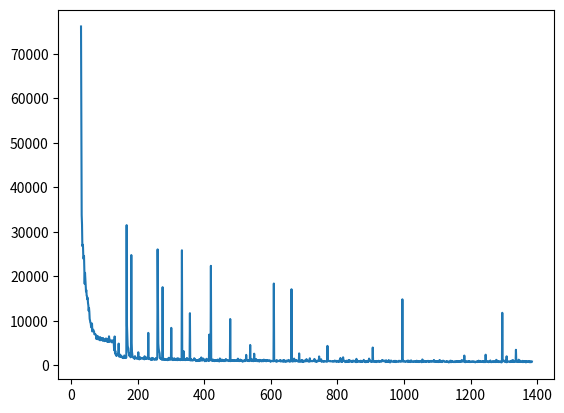

This chart was generated by the following Python code:
import matplotlib.pyplot as plt
items = [
76200.2,
56540.1,
33760.0,
31656.7,
26798.6,
27129.3,
26657.1,
23994.1,
23944.1,
24590.1,
21342.8,
18300.4,
20784.1,
19400.1,
17715.1,
16601.7,
16879.9,
15579.8,
15527.2,
14819.6,
15132.2,
13938.5,
13456.7,
12234.2,
12861.0,
12012.1,
10422.1,
10087.0,
9602.18,
9498.89,
8832.74,
8497.27,
9164.53,
9385.68,
7591.29,
8014.08,
7999.14,
7947.46,
7705.69,
7631.61,
6980.18,
6949.05,
6957.27,
6972.08,
6879.72,
6692.95,
5911.51,
6521.67,
6611.33,
5854.86,
6217.16,
6501.47,
6132.03,
6237.64,
6179.34,
5678.43,
5640.06,
6278.11,
5624.88,
6199.1,
5858.32,
6063.7,
5701.09,
5819.65,
5940.63,
5502.03,
6112.43,
5652.31,
5920.05,
5737.68,
5428.29,
5419.54,
5732.37,
5539.59,
5752.49,
6027.46,
5679.2,
5607.22,
5645.97,
5228.06,
5564.43,
5764.97,
5970.54,
5243.4,
6495.72,
5926.08,
5786.55,
5280.37,
5326.34,
5421.77,
5439.77,
5563.72,
5575.31,
5123.34,
5330.79,
5542.11,
5457.7,
5376.93,
5555.59,
3987.17,
3353.46,
6465.85,
2821.4,
3246.42,
2368.66,
2579.75,
2105.75,
2498.43,
2204.66,
2465.29,
2561.77,
2412.47,
2219.04,
4863.34,
2023.97,
1922.73,
1895.06,
2192.44,
2370.64,
2061.57,
1850.99,
1995.67,
1867.88,
1954.29,
1702.28,
1814.81,
1654.39,
1605.08,
1646.21,
1872.81,
2189.28,
2057.72,
1716.37,
1790.57,
1613.21,
1720.62,
1702.05,
31511.3,
8959.42,
6588.47,
4439.39,
3977.28,
3823.28,
2942.87,
2638.22,
2119.09,
2687.44,
2298.92,
1900.07,
1786.39,
1892.78,
24779.7,
5007.45,
3045.04,
2353.44,
1859.51,
1763.49,
1741.28,
1623.14,
1613.67,
1653.93,
1387.51,
2034.63,
1828.97,
1672.63,
1658.34,
1564.3,
1563.64,
1563.18,
1416.05,
1460.97,
1626.07,
2912.53,
1570.03,
1536.12,
1312.71,
1731.22,
1458.17,
1764.46,
1586.93,
1497.34,
1476.26,
1503.24,
1550.16,
1648.36,
1550.77,
1464.33,
1447.06,
1658.35,
1403.73,
1324.29,
2010.96,
1524.29,
1461.66,
1631.84,
1399.87,
1439.78,
1729.65,
1578.92,
1574.2,
1647.99,
1460.08,
7275.77,
1795.17,
1372.53,
1365.14,
1515.55,
1405.01,
1469.93,
1294.83,
1374.66,
1216.26,
1205.59,
1648.87,
1510.46,
1264.49,
1604.64,
1505.39,
1454.84,
1328.19,
1345.03,
1229.12,
1241.4,
1279.99,
1454.95,
1624.7,
1375.78,
1230.57,
1453.21,
1619.78,
26054.0,
13816.3,
4904.04,
3837.57,
3324.5,
3006.93,
2687.34,
1586.5,
1499.07,
1429.51,
1549.71,
1620.67,
1312.1,
1215.39,
1396.88,
17557.5,
1294.79,
1475.69,
1323.06,
1472.64,
1206.65,
1316.25,
1371.73,
1296.05,
1222.56,
1270.0,
1210.82,
1244.92,
1226.27,
1325.46,
1126.49,
1454.38,
1232.16,
1598.9,
1675.66,
1244.69,
1502.42,
1315.7,
1397.75,
1397.34,
1239.63,
8399.81,
1777.6,
1305.2,
1413.12,
1462.41,
1142.74,
1428.37,
1251.12,
1251.94,
1555.04,
1473.15,
1371.71,
1175.62,
1302.65,
1164.71,
1158.06,
1207.56,
1212.68,
1560.94,
1134.35,
1246.0,
1431.88,
1519.81,
1304.79,
1201.85,
1183.8,
1247.26,
1125.17,
1193.17,
1317.86,
1287.57,
1288.83,
25854.2,
1232.29,
1249.17,
1147.73,
1424.17,
3169.21,
1300.94,
1198.87,
1327.69,
1323.68,
1136.15,
1395.74,
1386.24,
1245.63,
1540.56,
1164.73,
1565.56,
1264.86,
1214.74,
1228.28,
1192.72,
1221.1,
1256.05,
1134.09,
11703.3,
1138.35,
1088.18,
1051.9,
1374.65,
1187.35,
1122.59,
1091.74,
1160.28,
1088.56,
1097.61,
1277.02,
1173.53,
1575.88,
1240.04,
1298.48,
1271.57,
1061.56,
927.162,
1133.48,
1168.15,
1117.99,
1107.86,
1127.58,
949.306,
946.164,
1214.89,
960.668,
1226.71,
1399.48,
1022.82,
1192.81,
1252.47,
1052.87,
1742.96,
1297.19,
1407.33,
1040.54,
1136.12,
1474.23,
1495.03,
1266.05,
1264.42,
1077.13,
921.675,
904.361,
1243.29,
1015.93,
1055.68,
917.809,
1448.74,
1197.48,
1178.98,
1212.75,
1149.34,
975.878,
1239.16,
963.595,
6883.78,
1476.14,
1131.92,
1108.58,
1231.38,
22356.4,
1451.64,
1053.38,
1193.06,
1131.58,
979.647,
1291.08,
1113.44,
1012.89,
1051.32,
1143.16,
916.098,
1070.96,
1027.31,
1089.24,
954.345,
1158.87,
1159.88,
1036.98,
1146.6,
1260.56,
926.529,
1009.98,
1154.27,
1049.62,
847.409,
946.897,
1512.69,
1113.17,
1058.49,
1115.38,
931.786,
948.445,
1277.24,
1114.28,
1046.03,
1041.93,
1124.17,
926.701,
997.945,
1112.81,
1138.37,
915.07,
949.651,
1176.2,
1387.88,
1238.09,
1188.42,
1009.12,
1059.21,
1070.0,
1047.4,
1119.28,
1048.98,
932.203,
939.977,
1043.88,
1030.7,
10393.6,
913.408,
1154.29,
1080.62,
1126.19,
1038.1,
1010.23,
958.543,
1122.38,
977.533,
1088.1,
1105.47,
932.234,
1147.21,
1016.54,
970.678,
1023.28,
1071.06,
1019.46,
1101.13,
949.649,
1223.55,
1028.46,
1478.36,
1159.41,
1110.27,
1121.74,
910.82,
1095.64,
1037.09,
1278.0,
973.978,
1153.15,
992.014,
1151.14,
1106.18,
1048.77,
789.422,
911.987,
973.679,
898.096,
1037.08,
928.55,
1110.49,
915.634,
983.826,
1042.75,
1214.14,
2324.02,
1352.6,
1200.87,
973.817,
1161.3,
976.339,
935.434,
1067.11,
1112.78,
911.669,
1171.58,
1137.66,
4556.59,
1189.55,
1376.52,
931.411,
1010.33,
1180.35,
1308.41,
1253.78,
959.179,
899.835,
1165.89,
980.794,
2588.53,
1106.78,
1035.64,
948.751,
1380.43,
1118.75,
1328.88,
1153.37,
1118.1,
900.847,
1062.32,
1147.12,
950.505,
888.407,
1063.41,
1027.96,
828.521,
1202.2,
1161.15,
979.096,
1077.04,
1090.81,
1049.06,
850.953,
1054.91,
998.394,
1116.99,
1114.88,
897.055,
1250.97,
1194.51,
1011.67,
1116.76,
1059.25,
947.168,
1019.86,
878.918,
1159.74,
1132.75,
1125.75,
991.517,
939.343,
1112.28,
1075.23,
1002.7,
950.057,
1033.75,
1100.89,
949.155,
777.048,
930.912,
903.923,
993.807,
941.379,
944.701,
955.077,
914.174,
866.732,
1224.39,
18372.1,
1205.42,
1077.31,
914.151,
947.076,
941.434,
945.412,
804.497,
1158.1,
964.011,
823.784,
1021.18,
1010.51,
965.506,
929.228,
936.24,
916.645,
983.26,
1138.73,
961.179,
866.7,
1085.55,
871.288,
990.046,
916.979,
888.996,
888.698,
1057.79,
805.378,
1118.39,
886.016,
1139.57,
829.237,
888.022,
963.388,
812.593,
990.628,
836.148,
1014.2,
883.613,
1002.41,
895.491,
903.286,
1078.47,
1189.14,
1112.44,
875.488,
784.142,
932.474,
1062.3,
1021.91,
840.02,
950.588,
17089.1,
955.179,
961.283,
1002.84,
800.463,
944.291,
1100.64,
1026.01,
1486.49,
1214.78,
867.591,
897.651,
887.519,
1063.32,
991.707,
1146.56,
1050.71,
952.308,
892.996,
854.549,
999.477,
958.341,
786.936,
2654.56,
1073.11,
854.459,
875.239,
792.187,
945.939,
913.518,
1154.24,
910.623,
761.894,
1104.62,
797.427,
985.934,
828.249,
754.781,
918.643,
1053.27,
1021.72,
1033.86,
882.615,
940.706,
885.222,
1370.79,
966.799,
982.353,
924.3,
936.79,
868.292,
929.927,
1033.85,
806.536,
795.024,
1558.33,
1070.55,
901.808,
952.345,
909.041,
975.493,
919.447,
897.629,
887.571,
995.197,
937.604,
1012.14,
925.886,
1315.91,
1412.42,
939.892,
815.274,
852.298,
1034.2,
856.352,
973.402,
768.414,
876.427,
924.404,
1039.42,
892.619,
963.379,
1018.75,
1973.85,
1029.9,
983.716,
934.086,
984.108,
1066.08,
1344.71,
813.839,
1001.83,
834.965,
838.2,
852.273,
889.334,
844.488,
886.996,
801.627,
946.327,
925.382,
910.486,
835.825,
846.252,
841.569,
892.508,
963.587,
798.437,
4348.63,
925.548,
908.819,
911.772,
974.015,
948.231,
933.058,
869.725,
970.851,
885.056,
929.195,
900.617,
878.614,
833.044,
836.504,
864.906,
806.539,
907.549,
933.7,
903.422,
798.963,
1008.16,
1040.96,
937.673,
940.086,
850.456,
981.923,
800.547,
920.479,
868.006,
867.966,
971.686,
888.95,
757.239,
1033.38,
809.949,
896.133,
933.34,
885.631,
1623.06,
1052.55,
788.366,
990.853,
873.02,
745.212,
1002.88,
873.767,
1776.07,
1047.41,
1051.67,
935.602,
863.602,
927.969,
915.394,
700.108,
801.22,
983.386,
820.958,
1009.69,
879.803,
755.045,
1007.4,
801.507,
1025.33,
827.784,
1158.26,
796.767,
978.564,
1041.24,
845.706,
835.175,
872.755,
953.141,
782.722,
985.13,
752.49,
912.931,
1036.63,
1011.89,
826.688,
963.248,
977.118,
840.775,
853.681,
933.032,
1030.72,
684.102,
1433.33,
820.893,
802.087,
868.405,
793.938,
953.248,
931.137,
922.155,
802.93,
917.532,
885.822,
824.42,
830.826,
1014.46,
769.242,
934.512,
732.417,
812.815,
747.232,
906.139,
912.987,
887.627,
1206.18,
1040.21,
875.165,
724.31,
932.447,
877.285,
675.755,
867.487,
955.91,
919.166,
805.693,
917.026,
762.622,
1027.56,
800.317,
839.253,
1483.66,
1108.89,
1060.2,
1089.48,
918.398,
781.945,
748.184,
905.819,
917.618,
767.906,
918.916,
3976.34,
1050.74,
803.056,
851.75,
954.242,
785.08,
855.291,
886.471,
901.974,
749.451,
694.71,
804.843,
966.987,
934.271,
899.537,
776.83,
787.158,
880.94,
1002.98,
854.061,
815.091,
954.582,
790.232,
810.179,
853.172,
916.902,
877.861,
822.47,
1181.08,
947.289,
959.319,
1034.12,
1024.71,
1057.19,
854.596,
989.26,
956.456,
902.785,
788.0,
703.947,
1127.32,
804.222,
858.193,
928.935,
815.116,
826.567,
739.143,
764.696,
1166.37,
875.272,
820.215,
938.508,
614.838,
862.808,
1013.5,
1046.67,
988.358,
835.712,
782.375,
782.81,
817.906,
820.222,
836.683,
758.298,
977.093,
956.763,
756.649,
952.813,
978.041,
698.562,
956.828,
906.746,
926.8,
857.684,
845.023,
761.468,
738.78,
757.052,
886.285,
1004.99,
919.729,
879.938,
799.242,
846.299,
975.132,
847.475,
831.07,
797.059,
805.428,
14821.3,
1052.62,
924.197,
1007.44,
801.88,
806.496,
859.988,
839.518,
793.025,
825.5,
866.486,
785.949,
814.477,
851.069,
958.77,
1034.66,
844.205,
713.198,
777.569,
1039.04,
839.09,
865.16,
765.523,
788.638,
707.022,
750.427,
1095.98,
951.998,
862.883,
819.586,
817.261,
726.117,
814.111,
837.61,
908.085,
724.936,
785.793,
798.914,
807.952,
914.311,
935.978,
750.745,
816.459,
1018.1,
800.905,
869.274,
749.823,
886.375,
750.911,
836.996,
708.018,
897.307,
874.518,
891.426,
838.792,
811.251,
948.597,
911.667,
668.702,
822.342,
1298.11,
1114.06,
829.388,
932.622,
757.267,
982.157,
851.156,
824.671,
820.872,
930.618,
864.469,
777.596,
927.113,
814.079,
808.182,
914.615,
936.139,
988.422,
906.403,
704.866,
941.389,
855.376,
826.079,
879.806,
890.505,
808.896,
976.225,
850.321,
859.233,
915.083,
833.494,
866.204,
971.672,
1001.6,
790.759,
1180.33,
886.444,
828.706,
823.511,
858.597,
737.565,
878.141,
864.262,
778.106,
890.467,
816.724,
725.302,
854.489,
819.706,
700.649,
757.861,
1112.02,
851.356,
1108.73,
817.548,
867.956,
922.805,
732.976,
897.495,
699.119,
978.461,
874.422,
1001.19,
907.285,
989.395,
919.782,
778.2,
769.749,
729.73,
747.901,
786.271,
813.066,
911.793,
791.793,
830.777,
831.878,
874.442,
767.719,
784.326,
630.007,
646.67,
747.09,
699.147,
902.303,
1025.98,
735.402,
675.73,
963.757,
966.558,
848.413,
912.277,
804.161,
792.553,
711.171,
704.938,
765.729,
866.885,
876.626,
688.085,
780.536,
719.866,
851.757,
758.419,
812.328,
773.93,
929.672,
788.363,
802.16,
821.764,
899.106,
745.274,
856.967,
861.704,
760.546,
869.966,
799.628,
738.077,
805.764,
1139.46,
901.618,
1018.43,
1021.32,
794.561,
864.231,
1083.71,
883.132,
2168.81,
877.652,
928.755,
669.701,
798.282,
807.418,
766.358,
847.632,
780.847,
851.262,
838.88,
742.621,
747.762,
765.305,
953.195,
789.506,
834.392,
696.338,
801.815,
808.5,
803.025,
814.035,
875.828,
769.647,
773.975,
747.3,
836.749,
849.857,
870.631,
726.367,
784.806,
717.364,
681.797,
640.645,
759.052,
763.393,
838.214,
817.894,
864.702,
723.149,
712.022,
888.142,
833.081,
1022.6,
885.262,
739.803,
882.162,
945.704,
730.54,
846.361,
744.568,
776.44,
752.669,
838.793,
818.926,
889.086,
755.273,
898.896,
694.085,
838.96,
908.667,
844.251,
684.81,
782.006,
2362.91,
1066.87,
892.822,
784.346,
755.255,
906.095,
854.135,
774.739,
741.405,
681.006,
892.233,
864.681,
775.094,
735.383,
1068.65,
820.436,
698.225,
706.489,
710.321,
709.614,
818.753,
919.367,
860.886,
705.478,
819.636,
815.286,
749.786,
826.038,
812.441,
699.012,
975.852,
826.915,
1214.66,
800.535,
717.717,
1012.84,
804.647,
917.935,
737.493,
721.957,
698.867,
894.395,
825.247,
803.763,
706.119,
838.591,
680.34,
697.881,
642.751,
904.214,
11787.9,
898.016,
885.913,
917.793,
1009.54,
907.135,
1008.08,
862.377,
743.123,
799.289,
748.232,
1074.04,
678.326,
2003.89,
673.454,
744.74,
778.522,
863.967,
862.527,
852.197,
836.841,
791.008,
714.15,
817.607,
710.404,
803.997,
825.731,
772.555,
1037.19,
775.053,
753.121,
855.781,
1175.69,
720.929,
811.824,
810.145,
733.741,
785.306,
750.055,
797.378,
899.101,
3468.41,
872.647,
814.582,
902.811,
789.824,
815.311,
853.275,
713.878,
1239.56,
759.335,
888.626,
792.208,
1038.61,
729.033,
807.541,
788.448,
810.251,
848.586,
765.833,
750.536,
982.791,
685.883,
734.205,
755.161,
872.162,
886.31,
840.429,
916.772,
764.955,
898.582,
629.972,
791.311,
755.319,
903.479,
725.823,
748.721,
822.858,
808.983,
759.511,
896.242,
693.72,
756.579,
679.791,
895.902,
870.398,
663.683,
770.741,
848.829,
828.859,
]
y = [x+30 for x in range(len(items))]
plt.plot(y, items)
plt.show()
